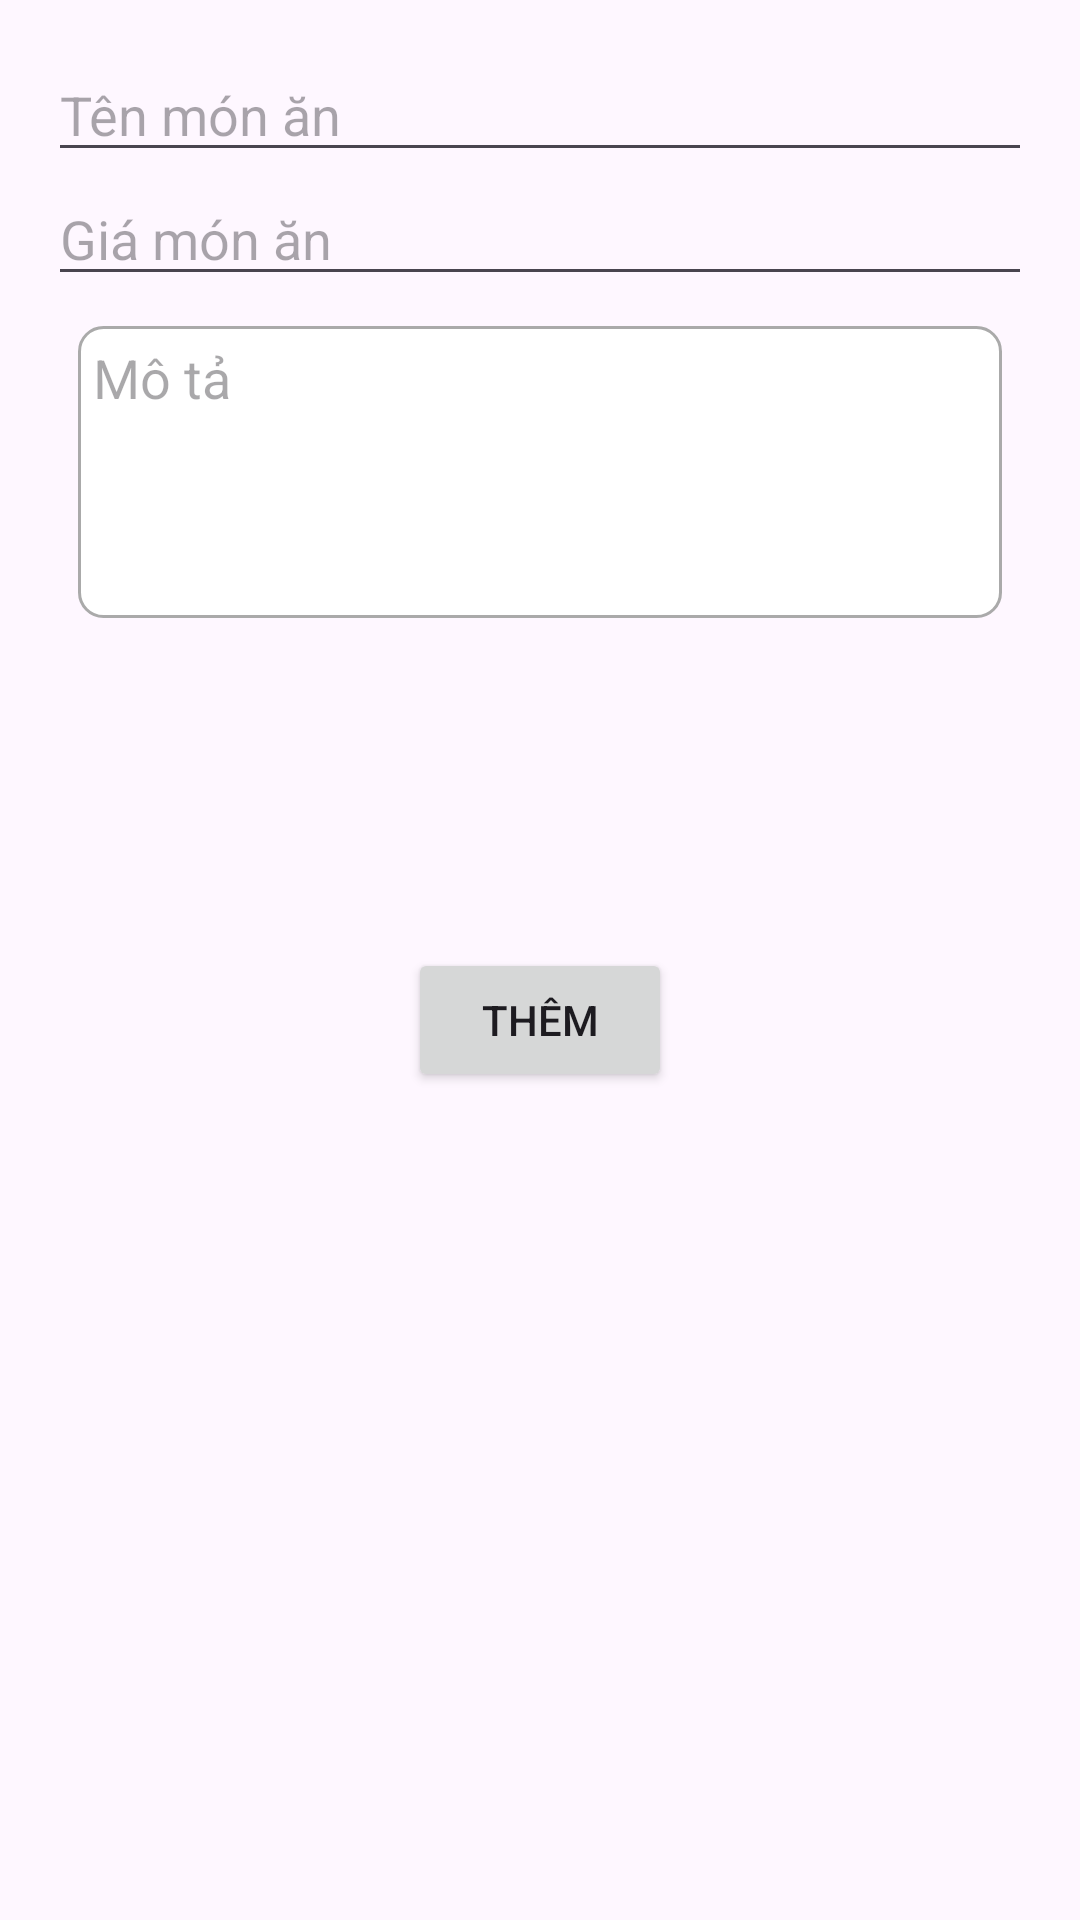

Produce the Android XML layout that renders to this screen, including the resource entries it uses.
<!-- AndroidManifest.xml: application theme Theme.Testbotom -->
<!-- res/layout/dialog_add_food.xml -->
<LinearLayout xmlns:android="http://schemas.android.com/apk/res/android"
    xmlns:app="http://schemas.android.com/apk/res-auto"
    android:layout_width="match_parent"
    android:layout_height="wrap_content"
    android:orientation="vertical"
    android:padding="16dp">

    <EditText
        android:id="@+id/et_food_name"
        android:layout_width="match_parent"
        android:layout_height="wrap_content"
        android:hint="Tên món ăn" />

    <EditText
        android:id="@+id/et_food_price"
        android:layout_width="match_parent"
        android:layout_height="wrap_content"
        android:hint="Giá món ăn"
        android:inputType="number" />
    <EditText
        android:id="@+id/et_description"
        android:layout_width="match_parent"
        android:layout_height="wrap_content"
        android:layout_margin="10dp"
        android:background="@drawable/eddit_text_no_underline"
        android:ems="10"
        android:inputType="textMultiLine"
        android:gravity="top|start"
        android:lines="4"
        android:hint="Mô tả"
        android:padding="5dp"
        />
    <LinearLayout
        android:layout_width="wrap_content"
        android:layout_height="wrap_content"
        android:orientation="horizontal">

        <ImageView
            android:id="@+id/image_folder"
            android:layout_width="30dp"
            android:layout_height="30dp"
            android:layout_weight="1"
            app:srcCompat="@drawable/folder" />

        <ImageView
            android:layout_marginLeft="100dp"
            android:id="@+id/image_view"
            android:layout_width="100dp"
            android:layout_height="100dp"
            android:layout_weight="1"
            app:srcCompat="@drawable/imageview" />
    </LinearLayout>

    <Button
        android:layout_gravity="center"
        android:id="@+id/btn_add"
        android:layout_width="wrap_content"
        android:layout_height="wrap_content"
        android:text="Thêm" />
</LinearLayout>
<!-- resources referenced by this layout -->
<resources>
  <!-- drawable eddit_text_no_underline (drawable) -->
  <?xml version="1.0" encoding="utf-8"?>
  <shape xmlns:android="http://schemas.android.com/apk/res/android">
  <solid android:color="@android:color/background_light"/>
      <corners android:radius="8dp"/>
      <stroke
  
          android:width="1dp"
          android:color="@android:color/darker_gray"
          />
  </shape>
  <style name="Theme.Testbotom" parent="Base.Theme.Testbotom" />
  <style name="Base.Theme.Testbotom" parent="Theme.Material3.DayNight.NoActionBar">
          
          
      </style>
</resources>
